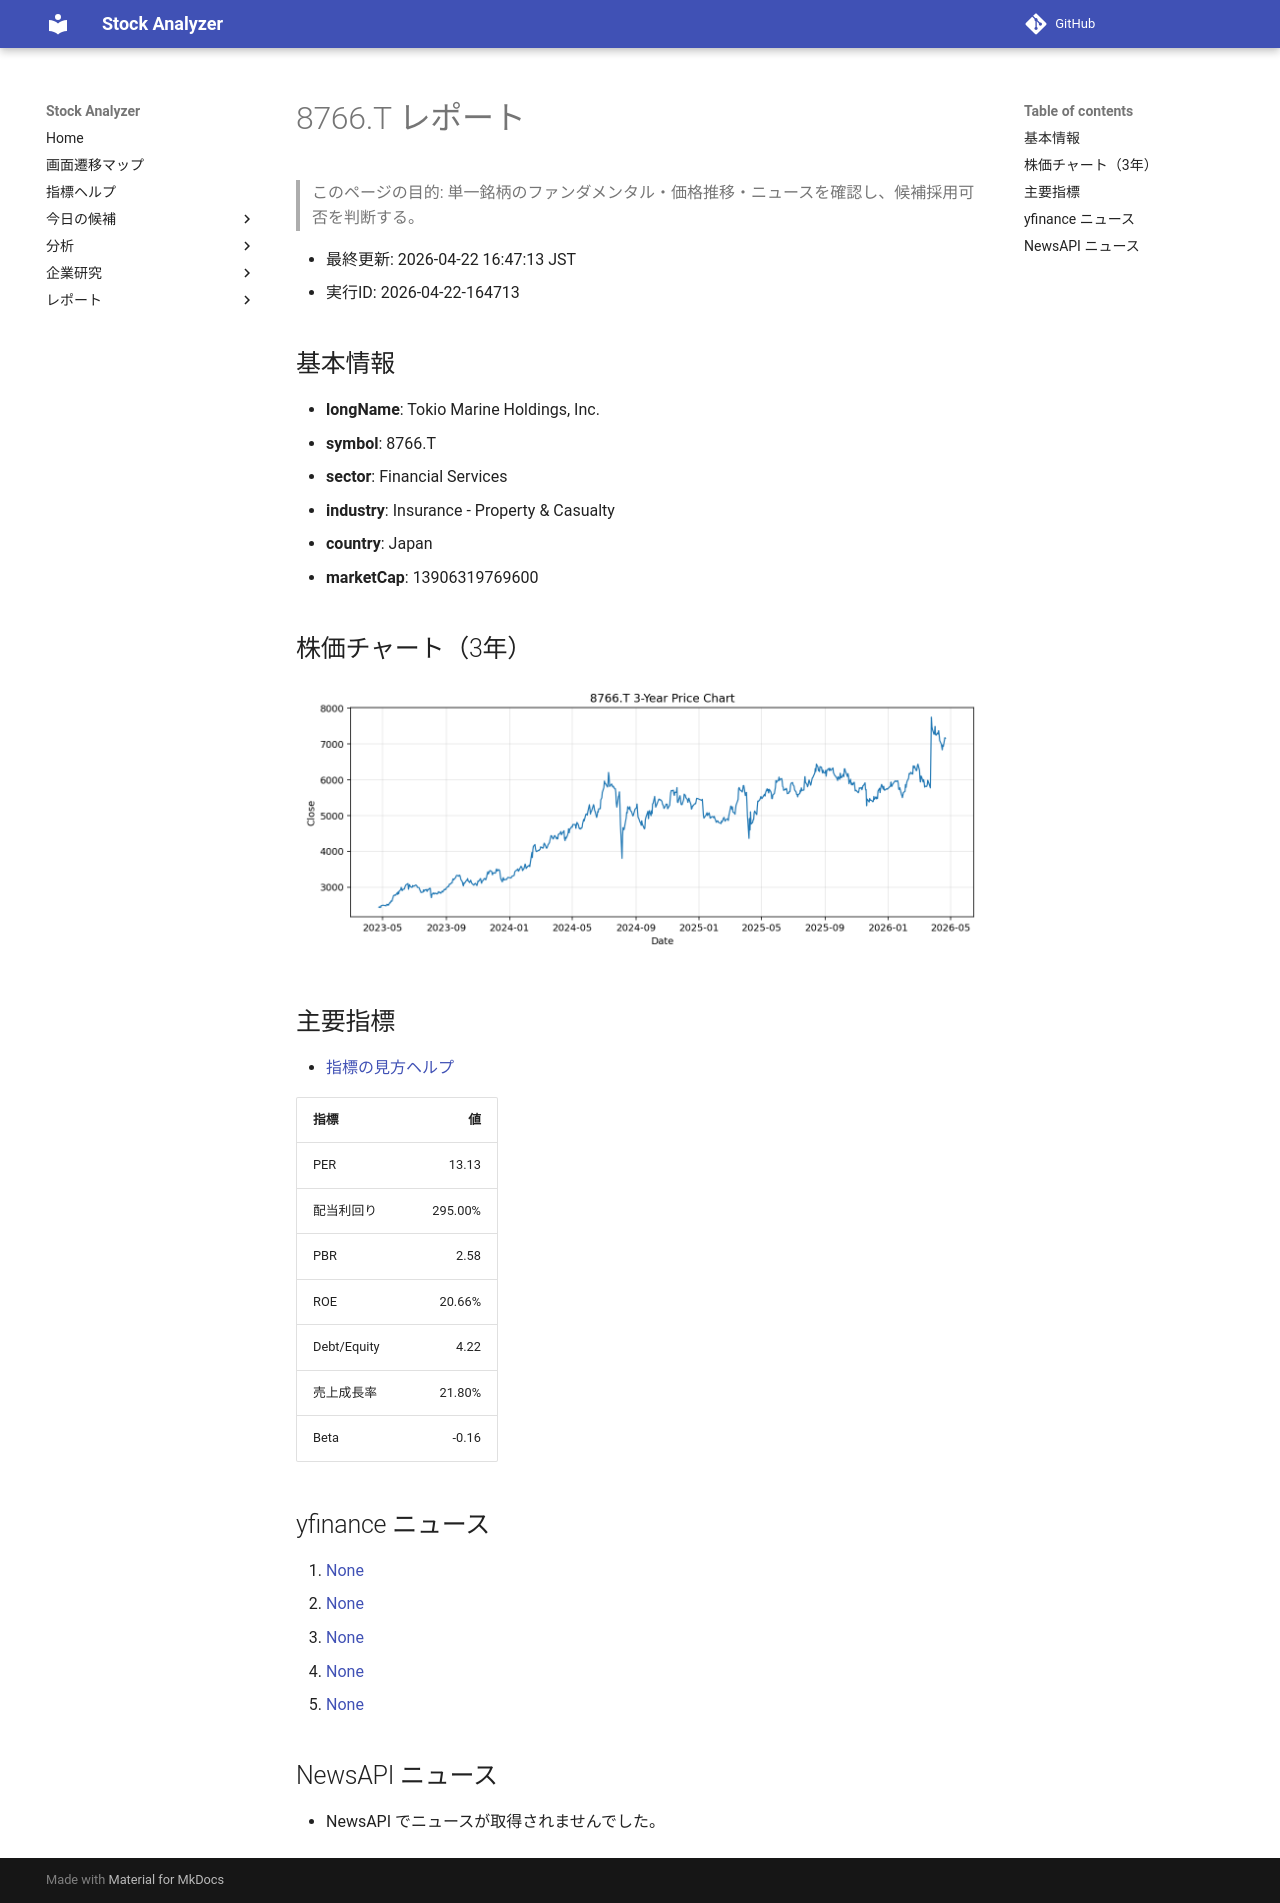

repository: Yumi-note/Making-APP · page: reports/2026-04-22/164713/8766_T/index.html · generator: mkdocs

# 8766.T レポート

> このページの目的: 単一銘柄のファンダメンタル・価格推移・ニュースを確認し、候補採用可否を判断する。

- 最終更新: 2026-04-22 16:47:13 JST
- 実行ID: 2026-04-22-164713

## 基本情報

- **longName**: Tokio Marine Holdings, Inc.
- **symbol**: 8766.T
- **sector**: Financial Services
- **industry**: Insurance - Property & Casualty
- **country**: Japan
- **marketCap**: 13906319769600

## 株価チャート（3年）

![8766.T 3-year price chart](8766_T_3y.png)

## 主要指標

- [指標の見方ヘルプ](../../../../indicators.md)

| 指標 | 値 |
|---|---:|
| PER | 13.13 |
| 配当利回り | 295.00% |
| PBR | 2.58 |
| ROE | 20.66% |
| Debt/Equity | 4.22 |
| 売上成長率 | 21.80% |
| Beta | -0.16 |

## yfinance ニュース

1. [None](None)
2. [None](None)
3. [None](None)
4. [None](None)
5. [None](None)

## NewsAPI ニュース

- NewsAPI でニュースが取得されませんでした。
